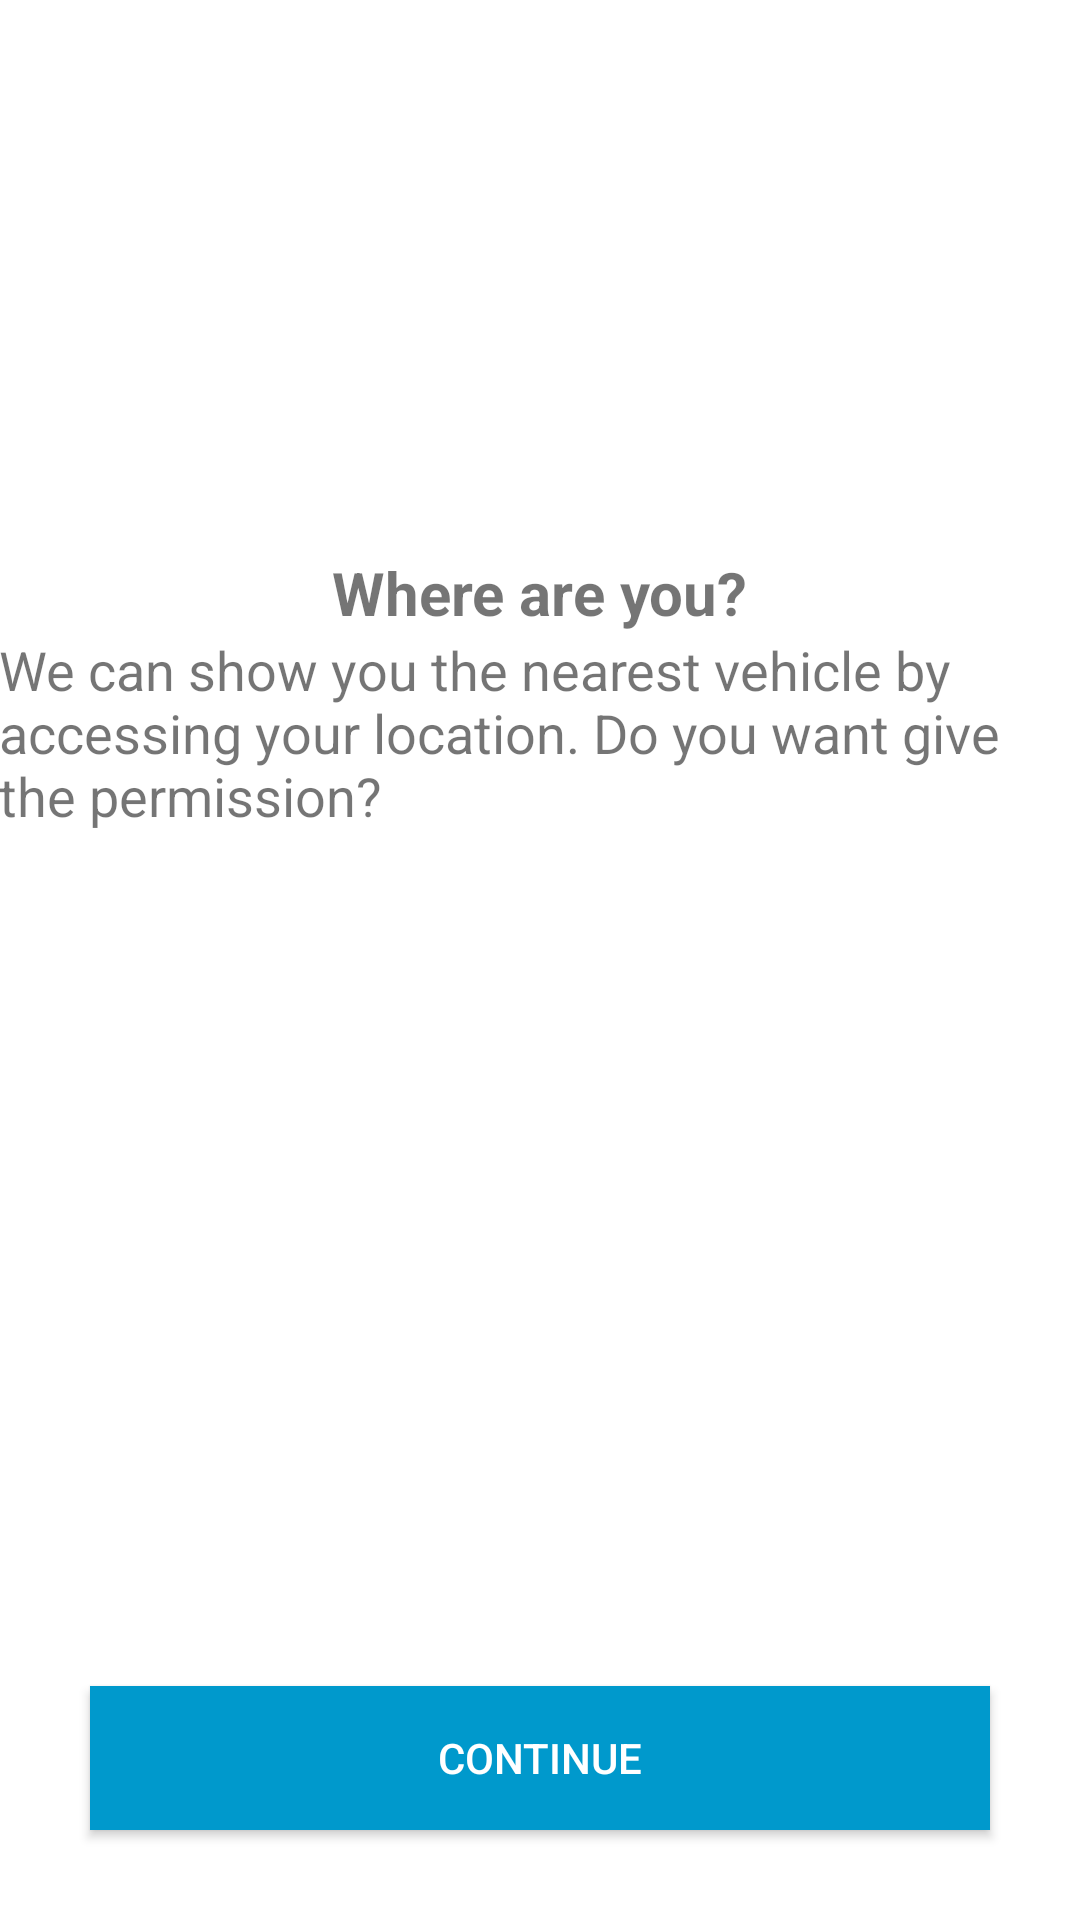

Android layout source for this screen:
<!-- AndroidManifest.xml: fallback theme Theme.MaterialComponents.DayNight.NoActionBar -->
<!-- res/layout/fragment_permission.xml -->
<?xml version="1.0" encoding="utf-8"?>
<androidx.constraintlayout.widget.ConstraintLayout xmlns:android="http://schemas.android.com/apk/res/android"
    xmlns:app="http://schemas.android.com/apk/res-auto"
    android:layout_width="match_parent"
    android:layout_height="match_parent">

    <TextView
        android:id="@+id/tv_headline"
        android:layout_width="wrap_content"
        android:layout_height="wrap_content"
        android:text="@string/where_are_you"
        android:textSize="20sp"
        android:textStyle="bold"
        app:layout_constraintBottom_toBottomOf="parent"
        app:layout_constraintEnd_toEndOf="parent"
        app:layout_constraintStart_toStartOf="parent"
        app:layout_constraintTop_toTopOf="parent"
        app:layout_constraintVertical_bias=".3" />

    <TextView
        android:layout_width="wrap_content"
        android:layout_height="wrap_content"
        android:padding="@dimen/dimen_16"
        android:text="@string/message_location_logic"
        android:textSize="18sp"
        app:layout_constraintEnd_toEndOf="parent"
        app:layout_constraintStart_toStartOf="parent"
        app:layout_constraintTop_toBottomOf="@+id/tv_headline" />

    <Button
        android:id="@+id/btn_continue"
        android:layout_width="match_parent"
        android:layout_height="wrap_content"
        android:layout_marginStart="30dp"
        android:layout_marginEnd="30dp"
        android:layout_marginBottom="30dp"
        android:background="@android:color/holo_blue_dark"
        android:text="@string/continue_text"
        android:textColor="@android:color/white"
        app:layout_constraintBottom_toBottomOf="parent" />

</androidx.constraintlayout.widget.ConstraintLayout>
<!-- resources referenced by this layout -->
<resources>
  <string name="continue_text">Continue</string>
  <string name="message_location_logic">We can show you the nearest vehicle by accessing your
          location. Do you want give the permission?</string>
  <string name="where_are_you">Where are you?</string>
</resources>
